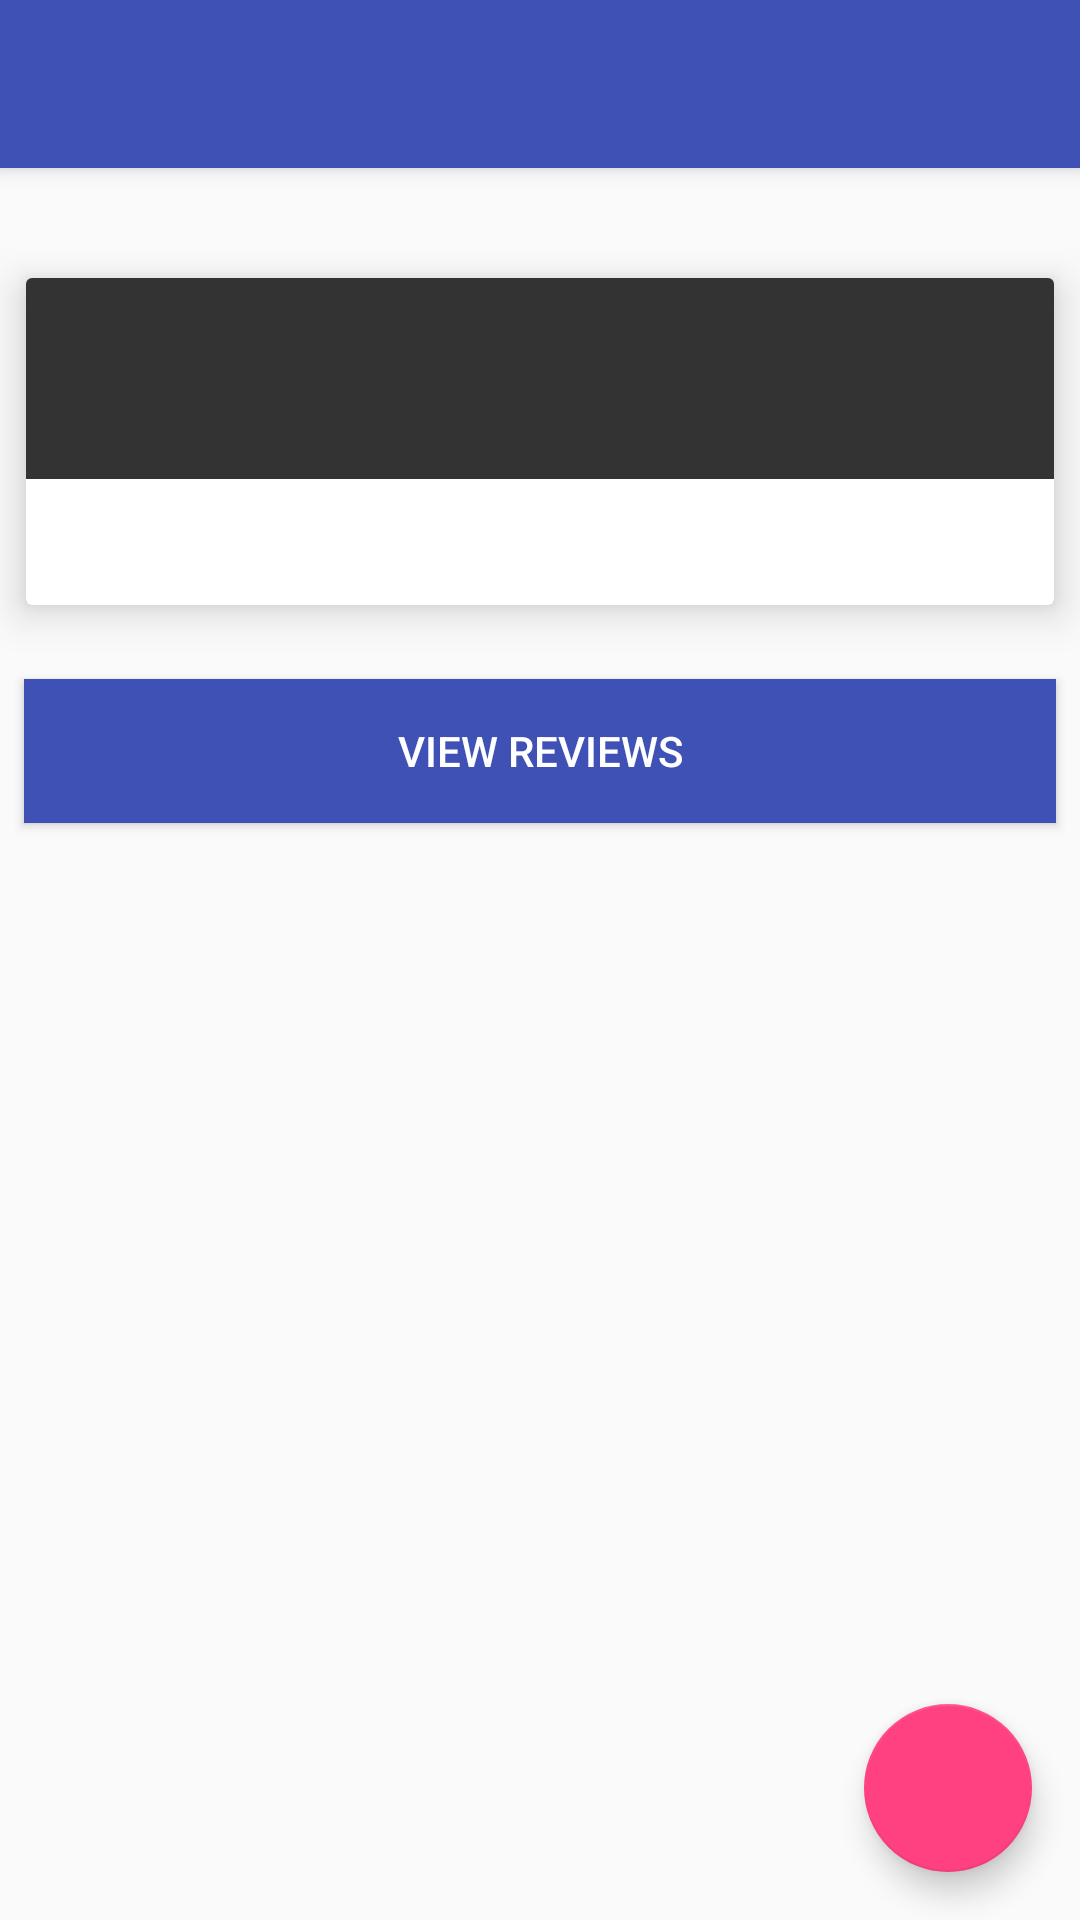

The Android layout XML behind this screen, and the referenced resources:
<!-- AndroidManifest.xml: application theme AppTheme -->
<!-- res/layout/activity_detail.xml -->
<?xml version="1.0" encoding="utf-8"?>
<android.support.design.widget.CoordinatorLayout xmlns:android="http://schemas.android.com/apk/res/android"
    xmlns:app="http://schemas.android.com/apk/res-auto"
    xmlns:tools="http://schemas.android.com/tools"
    android:layout_width="match_parent"
    android:layout_height="match_parent"
    android:fitsSystemWindows="true"
    tools:context="com.movies.popularmovies.DetailsActivity">

    <android.support.design.widget.AppBarLayout
        android:id="@+id/app_bar"
        android:layout_width="match_parent"
        android:layout_height="wrap_content"
        android:fitsSystemWindows="true"
        android:theme="@style/AppTheme.AppBarOverlay">

        <android.support.design.widget.CollapsingToolbarLayout
            android:id="@+id/toolbar_layout"
            android:layout_width="match_parent"
            android:layout_height="match_parent"
            android:fitsSystemWindows="true"
            app:contentScrim="?attr/colorPrimary"
            app:toolbarId="@+id/toolbar"
            app:expandedTitleMarginEnd="64dp"
            app:expandedTitleMarginStart="48dp"
            app:layout_scrollFlags="scroll|exitUntilCollapsed">
            <ImageView
                android:id="@+id/poster_iv"
                android:layout_height="wrap_content"
                android:layout_width="match_parent"
                android:adjustViewBounds="true"
                android:fitsSystemWindows="true"
                android:scaleType="centerCrop"
                android:transitionName="@string/shared_trans"
                app:layout_collapseMode="parallax"/>

            <android.support.v7.widget.Toolbar
                android:id="@+id/toolbar"
                android:layout_width="match_parent"
                android:layout_height="?attr/actionBarSize"
                app:layout_collapseMode="pin"
                app:popupTheme="@style/AppTheme.PopupOverlay" />

        </android.support.design.widget.CollapsingToolbarLayout>
    </android.support.design.widget.AppBarLayout>

    <include layout="@layout/content_detail" />


    <android.support.design.widget.FloatingActionButton
        android:id="@+id/fav_btn"
        android:layout_width="wrap_content"
        android:layout_height="wrap_content"
        android:layout_gravity="bottom|end"
        android:layout_margin="@dimen/fab_margin"
        app:srcCompat="@drawable/ic_favorite_black_24dp" />

</android.support.design.widget.CoordinatorLayout>
<!-- res/layout/content_detail.xml (included above) -->
<?xml version="1.0" encoding="utf-8"?>
<android.support.v4.widget.NestedScrollView xmlns:android="http://schemas.android.com/apk/res/android"
    xmlns:app="http://schemas.android.com/apk/res-auto"
    xmlns:tools="http://schemas.android.com/tools"
    android:layout_width="match_parent"
    android:layout_height="match_parent"
    app:layout_behavior="@string/appbar_scrolling_view_behavior"
    tools:context="com.movies.popularmovies.DetailActivity"
    tools:showIn="@layout/activity_detail">
    <LinearLayout
        android:id="@+id/content_cl"
        android:layout_width="match_parent"
        android:layout_height="wrap_content"
        android:orientation="vertical">
        <android.support.v7.widget.CardView
            android:layout_width="match_parent"
            android:layout_height="wrap_content"
            android:layout_marginTop="24dp"
            app:cardElevation="8dp"
            app:cardUseCompatPadding="true">
            <LinearLayout
                android:orientation="vertical"
                android:layout_width="match_parent"
                android:layout_height="wrap_content"
                >

                <LinearLayout
                    android:id="@+id/meta_bar"
                    android:layout_width="match_parent"
                    android:layout_height="wrap_content"
                    android:layout_marginBottom="5dp"
                    android:background="#333"
                    android:orientation="vertical"
                    android:paddingBottom="5dp"
                    android:paddingLeft="5dp"
                    android:paddingRight="5dp"
                    android:paddingTop="5dp">
                    <TextView
                        android:id="@+id/title_tv"
                        style="?android:attr/textAppearanceSmall"
                        android:layout_width="wrap_content"
                        android:layout_height="wrap_content"
                        android:textColor="#8fff" />
                    <TextView
                        android:id="@+id/date_tv"
                        style="?android:attr/textAppearanceSmall"
                        android:layout_width="wrap_content"
                        android:layout_height="wrap_content"
                        android:textColor="#8fff" />
                    <TextView
                        android:id="@+id/rated_tv"
                        style="?android:attr/textAppearanceSmall"
                        android:layout_width="wrap_content"
                        android:layout_height="wrap_content"
                        android:textColor="#8fff" />
                </LinearLayout>
                <TextView
                    android:id="@+id/synopsis_tv"
                    android:layout_width="wrap_content"
                    android:layout_height="wrap_content"
                    android:textSize="20sp"
                    android:layout_margin="5dp"
                    android:textColor="@color/colorPrimary"
                    />


            </LinearLayout>
        </android.support.v7.widget.CardView>
        <Button
            android:id="@+id/review_btn"
            android:layout_width="match_parent"
            android:layout_height="wrap_content"
            android:layout_marginEnd="8dp"
            android:layout_marginTop="12dp"
            android:layout_marginStart="8dp"
            android:text="@string/view_review"
            android:background="@color/colorPrimary"
            android:textColor="@color/color_white" />

        <android.support.v7.widget.RecyclerView
            android:id="@+id/trailer_list"
            android:layout_width="match_parent"
            android:layout_height="wrap_content"
            android:visibility="invisible"
            android:layout_marginEnd="2dp"
            android:nestedScrollingEnabled="false"/>
        <ProgressBar
            android:id="@+id/progressBar2"
            style="?android:attr/progressBarStyle"
            android:layout_width="match_parent"
            android:layout_height="wrap_content"
            android:layout_marginEnd="8dp"
            android:layout_marginStart="8dp"
            android:layout_marginTop="2dp" />
        <TextView
            android:id="@+id/error_tv"
            android:layout_width="wrap_content"
            android:layout_height="wrap_content"
            android:layout_centerHorizontal="true"
            android:layout_marginEnd="8dp"
            android:layout_marginStart="8dp"
            android:text="@string/error_trailer"
            android:visibility="invisible"/>


    </LinearLayout>



</android.support.v4.widget.NestedScrollView>
<!-- resources referenced by this layout -->
<resources>
  <color name="colorPrimary">#3F51B5</color>
  <color name="color_white">#ffffff</color>
  <dimen name="fab_margin">16dp</dimen>
  <string name="error_trailer">Unable to load trailers list</string>
  <string name="shared_trans">sharedelmenttransition</string>
  <string name="view_review">View Reviews</string>
  <style name="AppTheme.AppBarOverlay" parent="ThemeOverlay.AppCompat.Dark.ActionBar" />
  <style name="AppTheme.PopupOverlay" parent="ThemeOverlay.AppCompat.Light" />
  <style name="AppTheme" parent="Theme.AppCompat.Light.NoActionBar">
          
          <item name="colorPrimary">@color/colorPrimary</item>
          <item name="colorPrimaryDark">@color/colorPrimaryDark</item>
          <item name="colorAccent">@color/colorAccent</item>
      </style>
  <color name="colorPrimaryDark">#303F9F</color>
  <color name="colorAccent">#FF4081</color>
</resources>
